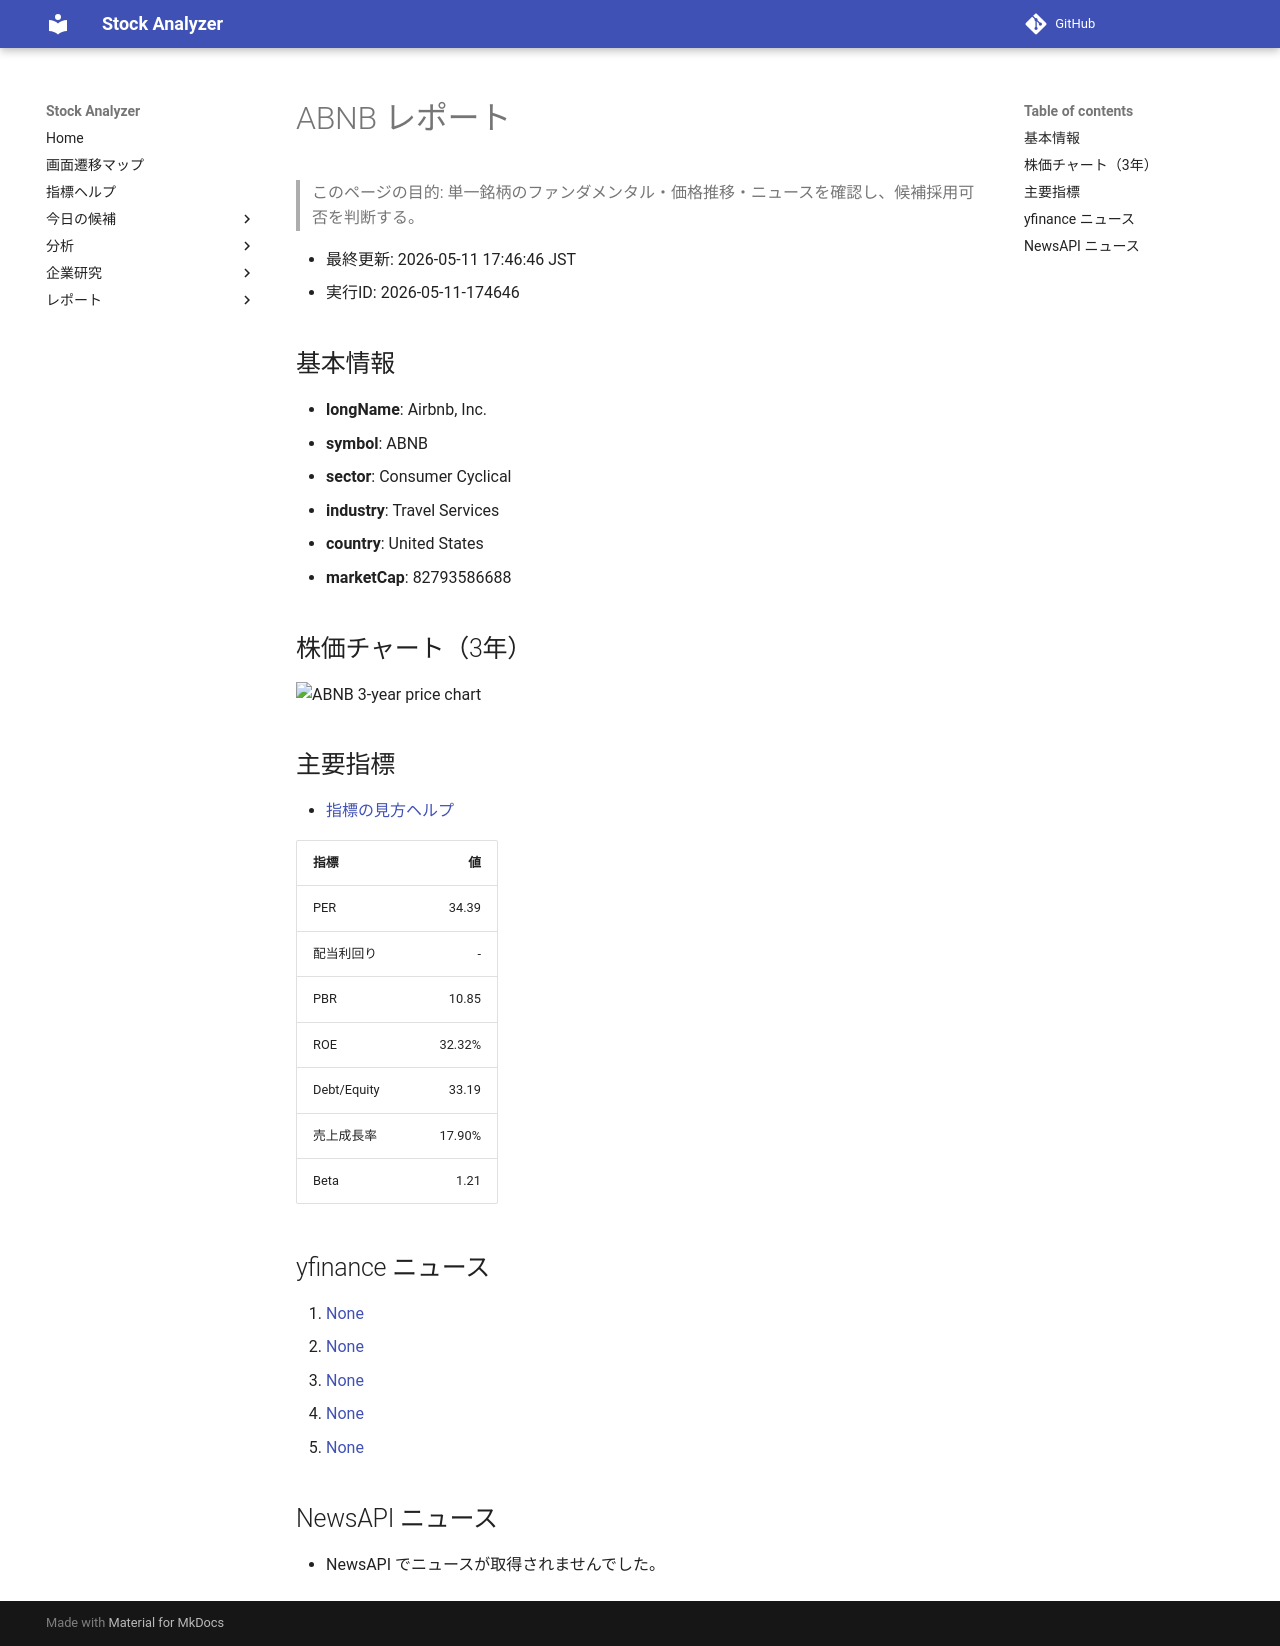

repository: Yumi-note/Making-APP · page: reports/2026-05-11/174646/ABNB/index.html · generator: mkdocs

# ABNB レポート

> このページの目的: 単一銘柄のファンダメンタル・価格推移・ニュースを確認し、候補採用可否を判断する。

- 最終更新: 2026-05-11 17:46:46 JST
- 実行ID: 2026-05-11-174646

## 基本情報

- **longName**: Airbnb, Inc.
- **symbol**: ABNB
- **sector**: Consumer Cyclical
- **industry**: Travel Services
- **country**: United States
- **marketCap**: 82793586688

## 株価チャート（3年）

![ABNB 3-year price chart](ABNB_3y.png)

## 主要指標

- [指標の見方ヘルプ](../../../../indicators.md)

| 指標 | 値 |
|---|---:|
| PER | 34.39 |
| 配当利回り | - |
| PBR | 10.85 |
| ROE | 32.32% |
| Debt/Equity | 33.19 |
| 売上成長率 | 17.90% |
| Beta | 1.21 |

## yfinance ニュース

1. [None](None)
2. [None](None)
3. [None](None)
4. [None](None)
5. [None](None)

## NewsAPI ニュース

- NewsAPI でニュースが取得されませんでした。
